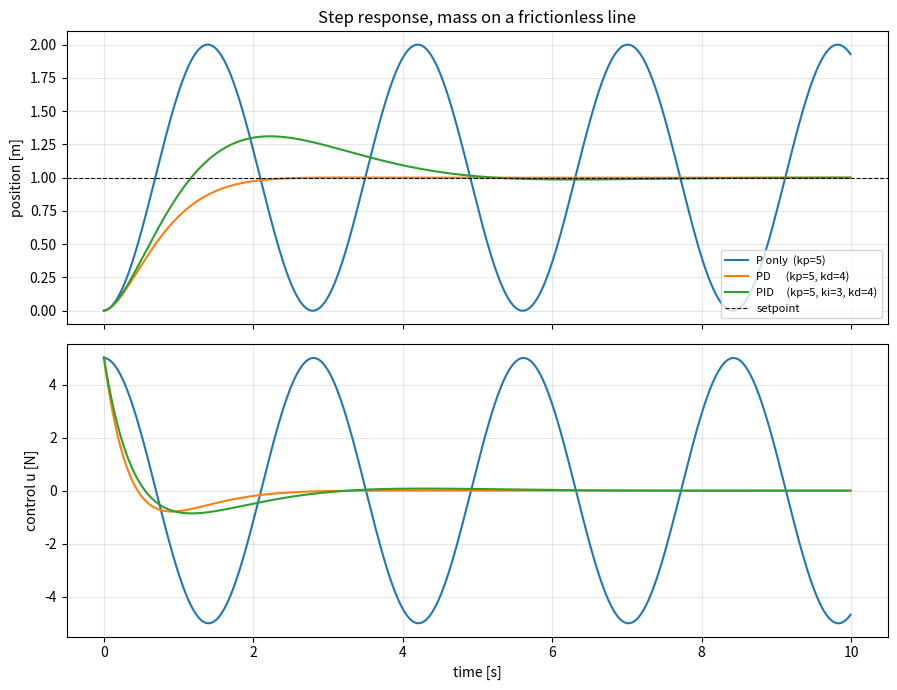

Here is the Python script that generated this plot:
"""
PID control on a 1-DOF mass.

Level 0.1 of the curriculum. The plant is a mass on a frictionless line:

    m * xddot = u

Nothing aerospace about it. Every controller you write this semester --
attitude, altitude, the transition blend -- is this loop, nested.

Run directly to produce results/week01_pid_step.png:

    python -m control.pid
"""

from dataclasses import dataclass, field

import numpy as np


@dataclass
class PID:
    """A PID controller with output saturation and optional anti-windup.

    kp, ki, kd    gains
    u_min, u_max  actuator limits (the real world always has these)
    anti_windup   if True, stop integrating while the output is saturated
    """

    kp: float
    ki: float = 0.0
    kd: float = 0.0
    u_min: float = -np.inf
    u_max: float = np.inf
    anti_windup: bool = True

    integral: float = field(default=0.0, init=False)
    prev_error: float = field(default=None, init=False)

    def reset(self):
        self.integral = 0.0
        self.prev_error = None

    def step(self, error: float, dt: float) -> float:
        """Advance one timestep. Returns the saturated control output."""
        if dt <= 0:
            raise ValueError("dt must be positive")

        # Proportional: push harder the further off you are.
        p_term = self.kp * error

        # Derivative: react to how fast the error is changing. A brake.
        # First call has no history, so derivative is zero.
        if self.prev_error is None:
            derivative = 0.0
        else:
            derivative = (error - self.prev_error) / dt
        d_term = self.kd * derivative

        # Integral: accumulate past error to kill steady-state offset.
        # Tentatively integrate, then undo it if we saturate (anti-windup).
        self.integral += error * dt
        i_term = self.ki * self.integral

        u_raw = p_term + i_term + d_term
        u = float(np.clip(u_raw, self.u_min, self.u_max))

        # Anti-windup: if the actuator is pinned, integrating further does
        # nothing but store a debt that must be unwound later as overshoot.
        if self.anti_windup and u != u_raw:
            self.integral -= error * dt

        self.prev_error = error
        return u


def simulate(controller, setpoint=1.0, mass=1.0, dt=0.01, t_final=10.0,
             disturbance=0.0, x0=0.0, v0=0.0):
    """Closed-loop step response of a mass on a frictionless line.

    Returns (t, x, u) as numpy arrays.

    Integration is semi-implicit Euler: update velocity first, then position
    with the new velocity. Cheap and stable enough for a double integrator.
    """
    controller.reset()
    n = int(round(t_final / dt))

    t = np.zeros(n)
    x = np.zeros(n)
    u_log = np.zeros(n)

    pos, vel = x0, v0
    for k in range(n):
        error = setpoint - pos
        u = controller.step(error, dt)

        accel = (u + disturbance) / mass
        vel += accel * dt
        pos += vel * dt

        t[k] = k * dt
        x[k] = pos
        u_log[k] = u

    return t, x, u_log


def overshoot_percent(x, setpoint):
    """Peak overshoot as a percentage of the setpoint."""
    return 100.0 * (np.max(x) - setpoint) / setpoint


def settling_time(t, x, setpoint, tol=0.02):
    """Time after which the response stays within tol of setpoint.

    Returns np.inf if it never settles.
    """
    outside = np.abs(x - setpoint) > tol * abs(setpoint)
    if not np.any(outside):
        return 0.0
    last = np.where(outside)[0][-1]
    if last == len(t) - 1:
        return np.inf
    return t[last + 1]


def main():
    import os

    import matplotlib
    matplotlib.use("Agg")  # no display needed; write straight to file
    import matplotlib.pyplot as plt

    setpoint = 1.0
    cases = [
        ("P only  (kp=5)", PID(kp=5.0)),
        ("PD      (kp=5, kd=4)", PID(kp=5.0, kd=4.0)),
        ("PID     (kp=5, ki=3, kd=4)", PID(kp=5.0, ki=3.0, kd=4.0)),
    ]

    fig, (ax1, ax2) = plt.subplots(2, 1, figsize=(9, 7), sharex=True)

    print(f"{'case':<28} {'overshoot':>10} {'settling':>10}")
    print("-" * 50)

    for label, ctrl in cases:
        t, x, u = simulate(ctrl, setpoint=setpoint)
        os_pct = overshoot_percent(x, setpoint)
        ts = settling_time(t, x, setpoint)
        ts_str = "never" if np.isinf(ts) else f"{ts:.2f} s"
        print(f"{label:<28} {os_pct:>9.1f}% {ts_str:>10}")

        ax1.plot(t, x, label=label)
        ax2.plot(t, u, label=label)

    ax1.axhline(setpoint, color="k", ls="--", lw=0.8, label="setpoint")
    ax1.set_ylabel("position [m]")
    ax1.set_title("Step response, mass on a frictionless line")
    ax1.legend(fontsize=8)
    ax1.grid(alpha=0.3)

    ax2.set_ylabel("control u [N]")
    ax2.set_xlabel("time [s]")
    ax2.grid(alpha=0.3)

    os.makedirs("results", exist_ok=True)
    out = "results/week01_pid_step.png"
    fig.tight_layout()
    fig.savefig(out, dpi=130)
    print(f"\nwrote {out}")


if __name__ == "__main__":
    main()
